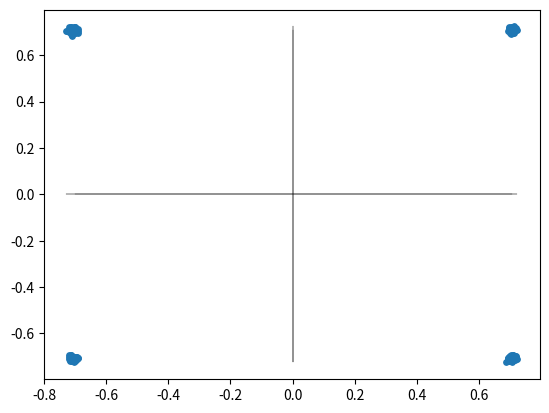

Source code (Python):
import numpy as np
import matplotlib.pyplot as plt

n_fft = 256
Q = 2
b = np.random.randint(0, 2, size = n_fft * Q)
#Модуляция

signal = ((1-2*b[::2])+(1-2*b[1::2])*1j)*(1/np.sqrt(2))

#ОБПФ

opf = np.fft.ifft(signal, norm='ortho')

#Шум

snr = 10000
power_signal = 1
power_noise = power_signal/snr
average = 0
standart_deviation = np.sqrt(power_noise)
num_samples = len(opf)

noise_re = np.random.normal(average,standart_deviation,size=num_samples) 
noise_im = np.random.normal(average,standart_deviation,size=num_samples) 

noise = noise_re+1j*noise_im
noise *= 1/np.sqrt(2)

#Сложение шума и ОПФ

noisy_opf = opf + noise

#ППФ
modulated = np.fft.fft(noisy_opf, norm='ortho')
plt.figure()
plt.plot(np.real(modulated),np.zeros(len(modulated)), color='black', linewidth=0.2)
plt.plot(np.zeros(len(modulated)),np.imag(modulated), color='black', linewidth=0.2)
plt.scatter(np.real(modulated),np.imag(modulated), s = 15)
#plt.ylim(-2.0,2.0)
#plt.xlim(-2.0,2.0)

plt.show()